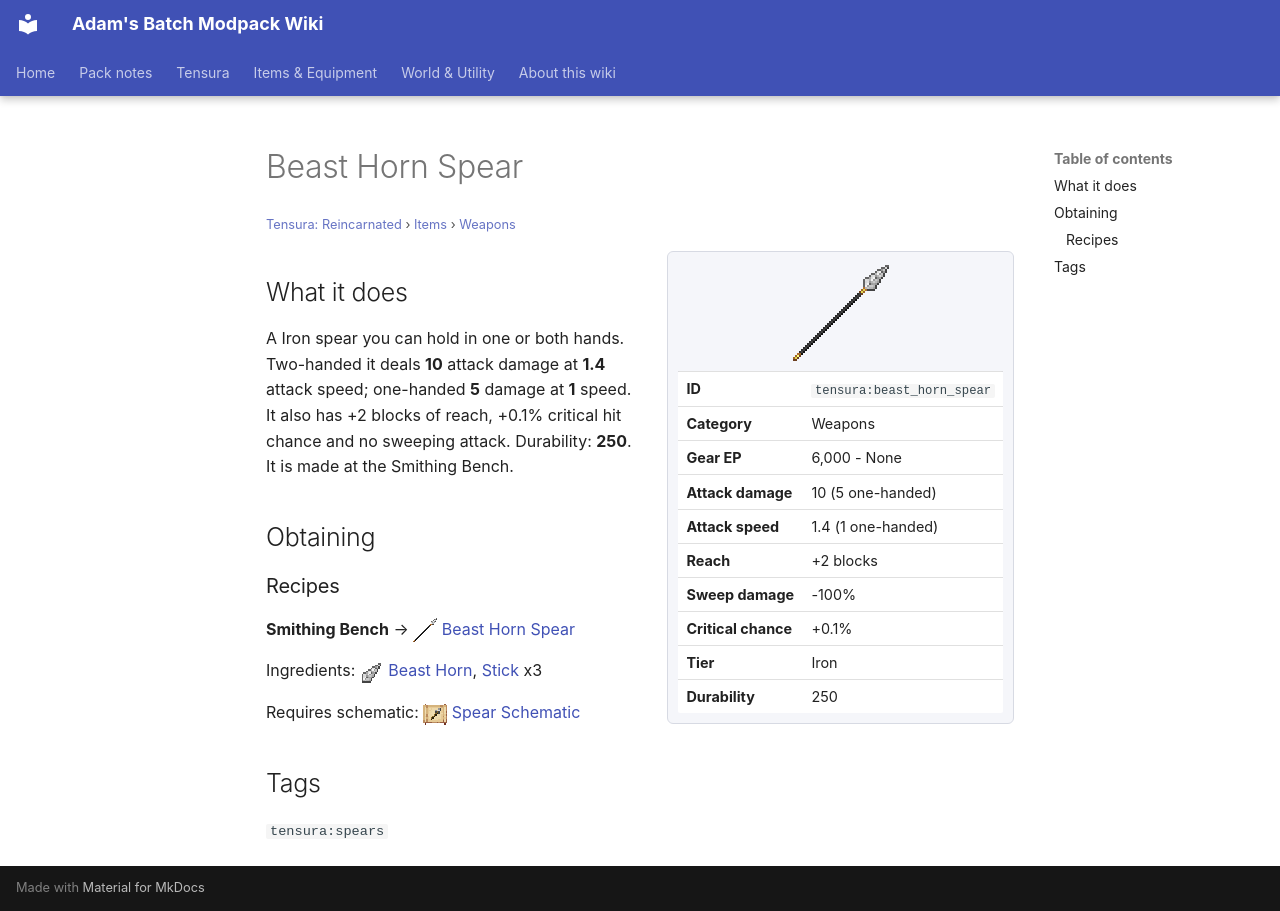

repository: Proteus-Nell/Adams-Batch-MC-Modpack-Wiki · page: tensura-reincarnated/items/weapons/beast-horn-spear/index.html · generator: mkdocs

# Beast Horn Spear

<small>[Tensura: Reincarnated](../../index.md) &rsaquo; [Items](../index.md) &rsaquo; [Weapons](index.md)</small>

<div class="infobox" markdown>

![Beast Horn Spear](../../../assets/icons/tensura/item/beast_horn_spear.png)

| | |
|---|---|
| **ID** | `tensura:beast_horn_spear` |
| **Category** | Weapons |
| **Gear EP** | 6,000 - None |
| **Attack damage** | 10 (5 one-handed) |
| **Attack speed** | 1.4 (1 one-handed) |
| **Reach** | +2 blocks |
| **Sweep damage** | -100% |
| **Critical chance** | +0.1% |
| **Tier** | Iron |
| **Durability** | 250 |

</div>

## What it does

A Iron spear you can hold in one or both hands. Two-handed it deals **10** attack damage at **1.4** attack speed; one-handed **5** damage at **1** speed. It also has +2 blocks of reach, +0.1% critical hit chance and no sweeping attack. Durability: **250**. It is made at the Smithing Bench.

## Obtaining

### Recipes

**Smithing Bench** &rarr; ![](../../../assets/icons/tensura/item/beast_horn_spear.png) [Beast Horn Spear](beast-horn-spear.md)

Ingredients: ![](../../../assets/icons/tensura/item/beast_horn.png) [Beast Horn](../materials/beast-horn.md),  [Stick](https://minecraft.wiki/w/Stick) x3

Requires schematic: ![](../../../assets/icons/tensura/item/spear_schematic.png) [Spear Schematic](../schematics/spear-schematic.md)

## Tags

`tensura:spears`
